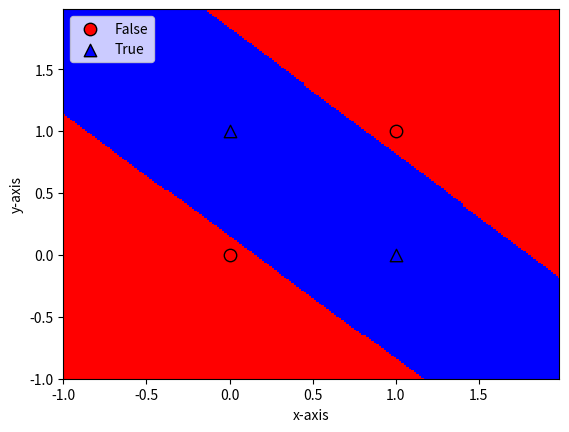

Here is the Python script that generated this plot:
import matplotlib.pyplot as plt
import numpy
from matplotlib.colors import ListedColormap


def tanh(x):
    return (1.0 - numpy.exp(-2 * x)) / (1.0 + numpy.exp(-2 * x))


def tanh_derivative(x):
    return (1 + tanh(x)) * (1 - tanh(x))


class NeuralNetwork:
    # net_arch consists of a list of integers, indicating
    # the number of neurons in each layer
    def __init__(self, net_arch):
        self.activation_func = tanh
        self.activation_derivative = tanh_derivative
        self.layers = len(net_arch)
        self.steps_per_epoch = 1000
        self.net_arch = net_arch

        # initialize the weights with random values in the range (-1,1)
        self.weights = []
        for layer in range(len(net_arch) - 1):
            w = 2 * numpy.random.rand(net_arch[layer] + 1, net_arch[layer + 1]) - 1
            self.weights.append(w)

    def fit(self, data, labels, learning_rate=0.1, epochs=10):
        """
        :param data: data is the set of all possible pairs of booleans
                     True or False indicated by the integers 1 or 0
                     labels is the result of the logical operation 'xor'
                     on each of those input pairs
        :param labels: array of 0/1 for each datum
        """

        # Add bias units to the input layer
        ones = numpy.ones((1, data.shape[0]))
        Z = numpy.concatenate((ones.T, data), axis=1)
        training = epochs * self.steps_per_epoch
        for k in range(training):
            if k % self.steps_per_epoch == 0:
                # print ('epochs:', k/self.steps_per_epoch)
                print('epochs: {}'.format(k / self.steps_per_epoch))
                for s in data:
                    print(s, nn.predict(s))

            sample = numpy.random.randint(data.shape[0])
            y = [Z[sample]]

            for i in range(len(self.weights) - 1):
                activation = numpy.dot(y[i], self.weights[i])
                activation_f = self.activation_func(activation)
                # add the bias for the next layer
                activation_f = numpy.concatenate((numpy.ones(1), numpy.array(activation_f)))
                y.append(activation_f)

            # last layer
            activation = numpy.dot(y[-1], self.weights[-1])
            activation_f = self.activation_func(activation)
            y.append(activation_f)

            # error for the output layer
            error = labels[sample] - y[-1]
            delta_vec = [error * self.activation_derivative(y[-1])]

            # we need to begin from the back from the next to last layer
            for i in range(self.layers - 2, 0, -1):
                error = delta_vec[-1].dot(self.weights[i][1:].T)
                error = error * self.activation_derivative(y[i][1:])
                delta_vec.append(error)

            # reverse
            # [level3(output)->level2(hidden)]  => [level2(hidden)->level3(output)]
            delta_vec.reverse()

            # backpropagation
            # 1. Multiply its output delta and input activation 
            #    to get the gradient of the weight.
            # 2. Subtract a ratio (percentage) of the gradient from the weight
            for i in range(len(self.weights)):
                layer = y[i].reshape(1, nn.net_arch[i] + 1)

                delta = delta_vec[i].reshape(1, nn.net_arch[i + 1])
                self.weights[i] += learning_rate * layer.T.dot(delta)

    def predict(self, x):
        val = numpy.concatenate((numpy.ones(1).T, numpy.array(x)))
        for i in range(0, len(self.weights)):
            val = self.activation_func(numpy.dot(val, self.weights[i]))
            val = numpy.concatenate((numpy.ones(1).T, numpy.array(val)))

        return val[1]

    def plot_decision_regions(self, X, y, points=200):
        markers = ('o', '^')
        colors = ('red', 'blue')
        cmap = ListedColormap(colors)

        x1_min, x1_max = X[:, 0].min() - 1, X[:, 0].max() + 1
        x2_min, x2_max = X[:, 1].min() - 1, X[:, 1].max() + 1

        # To produce zoomed-out figures, you can replace the preceding 2 lines with:
        # x1_min, x1_max = -10, 11
        # x2_min, x2_max = -10, 11

        resolution = max(x1_max - x1_min, x2_max - x2_min) / float(points)

        xx1, xx2 = numpy.meshgrid(numpy.arange(x1_min,
                                               x1_max,
                                               resolution),
                                  numpy.arange(x2_min, x2_max, resolution))
        input = numpy.array([xx1.ravel(), xx2.ravel()]).T
        Z = numpy.empty(0)
        for i in range(input.shape[0]):
            val = nn.predict(numpy.array(input[i]))
            if val < 0.5:
                val = 0
            if val >= 0.5:
                val = 1
            Z = numpy.append(Z, val)

        Z = Z.reshape(xx1.shape)

        plt.pcolormesh(xx1, xx2, Z, cmap=cmap)
        plt.xlim(xx1.min(), xx1.max())
        plt.ylim(xx2.min(), xx2.max())
        # plot all samples

        classes = ["False", "True"]

        for idx, cl in enumerate(numpy.unique(y)):
            plt.scatter(x=X[y == cl, 0],
                        y=X[y == cl, 1],
                        alpha=1.0,
                        c=colors[idx],
                        edgecolors='black',
                        marker=markers[idx],
                        s=80,
                        label=classes[idx])

        plt.xlabel('x-axis')
        plt.ylabel('y-axis')
        plt.legend(loc='upper left')
        plt.show()


if __name__ == '__main__':
    print("XOR classifying neural network from scratch")

    numpy.random.seed(0)

    # Initialize the NeuralNetwork with 2 input, 2 hidden, and 1 output neurons
    nn = NeuralNetwork([2, 2, 1])

    X = numpy.array([[0, 0],
                     [0, 1],
                     [1, 0],
                     [1, 1]])

    y = numpy.array([0, 1, 1, 0])

    nn.fit(X, y, epochs=10)

    print("Final prediction")
    for s in X:
        print(s, nn.predict(s))

    nn.plot_decision_regions(X, y)
